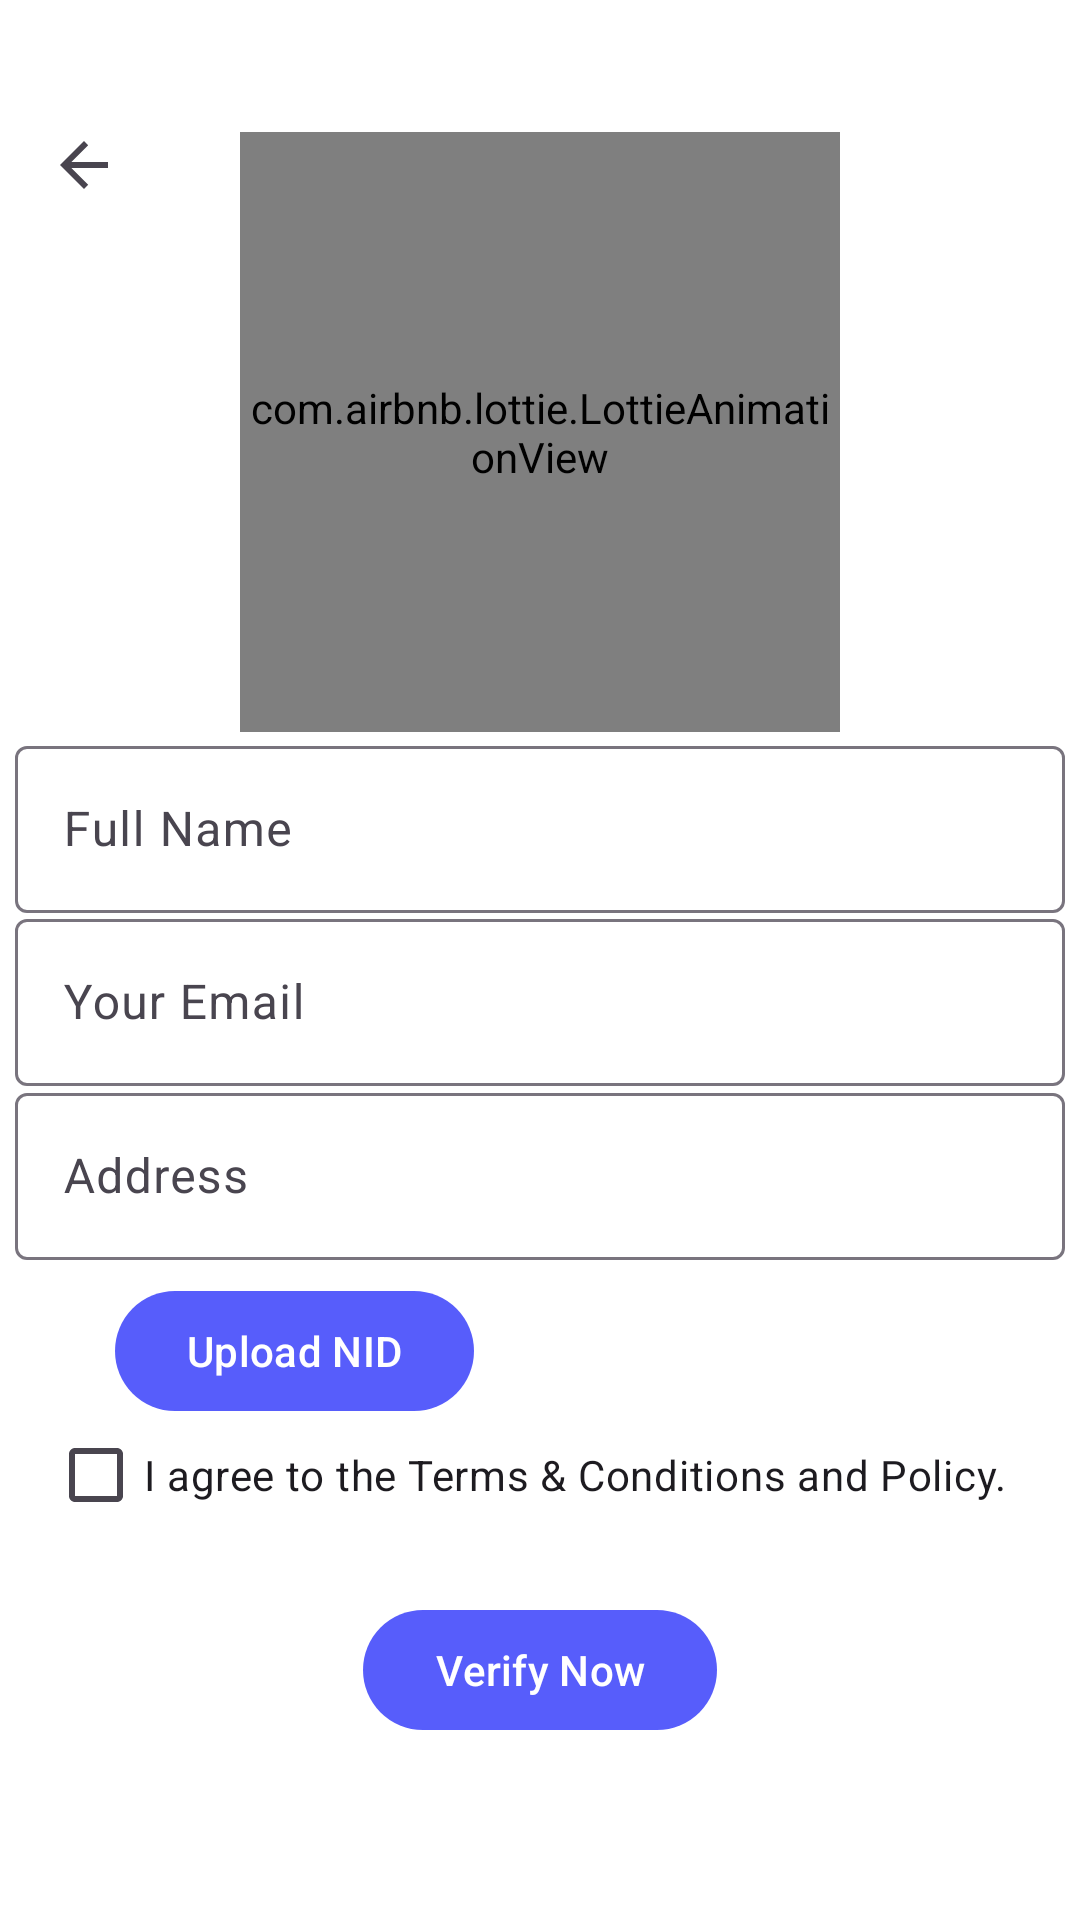

Write the Android layout XML for this screen, with the resource values it uses.
<!-- AndroidManifest.xml: application theme Theme.EasyLoan -->
<!-- res/layout/fragment_verification.xml -->
<?xml version="1.0" encoding="utf-8"?>
<androidx.constraintlayout.widget.ConstraintLayout
    xmlns:android="http://schemas.android.com/apk/res/android"
    xmlns:tools="http://schemas.android.com/tools"
    android:layout_width="match_parent"
    android:layout_height="match_parent"
    xmlns:app="http://schemas.android.com/apk/res-auto"
    tools:context=".VerificationFragment"
    android:background="@color/white"
    >

    <androidx.appcompat.widget.Toolbar
        android:id="@+id/toolbar"
        android:layout_width="wrap_content"
        android:layout_height="wrap_content"
        app:layout_constraintTop_toTopOf="parent"
        app:layout_constraintEnd_toEndOf="parent"
        app:layout_constraintBottom_toBottomOf="parent"
        app:layout_constraintStart_toStartOf="parent"
        app:layout_constraintVertical_bias="0.04"
        app:navigationIcon="?attr/homeAsUpIndicator"
        app:layout_constraintHorizontal_bias="0"
        />
    <com.airbnb.lottie.LottieAnimationView
        android:layout_width="200dp"
        android:layout_height="200dp"
        android:id="@+id/animation_view"
        app:lottie_rawRes="@raw/scan"
        app:lottie_autoPlay="true"
        app:lottie_loop="true"
        app:layout_constraintStart_toStartOf="parent"
        app:layout_constraintEnd_toEndOf="parent"
        app:layout_constraintTop_toTopOf="parent"
        app:layout_constraintBottom_toBottomOf="parent"
        app:layout_constraintVertical_bias="0.1"

        />

    <com.google.android.material.textfield.TextInputLayout
        android:id="@+id/filledTextName"
        android:layout_width="wrap_content"
        android:layout_height="wrap_content"

        app:layout_constraintStart_toStartOf="parent"
        app:layout_constraintEnd_toEndOf="parent"
        app:layout_constraintTop_toTopOf="parent"
        app:layout_constraintBottom_toBottomOf="parent"
        app:layout_constraintVertical_bias="0.42"


        >

    <com.google.android.material.textfield.TextInputEditText
        android:layout_width="350dp"
        android:layout_height="wrap_content"
        android:layout_gravity="center"
        android:id="@+id/Name_edittext"
        android:hint="@string/full_name"
        android:inputType="textPersonName"
        />
    </com.google.android.material.textfield.TextInputLayout>

    <com.google.android.material.textfield.TextInputLayout
        android:id="@+id/email_filled"
        android:layout_width="wrap_content"
        android:layout_height="wrap_content"

        app:layout_constraintStart_toStartOf="parent"
        app:layout_constraintEnd_toEndOf="parent"
        app:layout_constraintTop_toTopOf="parent"
        app:layout_constraintBottom_toBottomOf="parent"
        app:layout_constraintVertical_bias="0.52"


        >

        <com.google.android.material.textfield.TextInputEditText
            android:layout_width="350dp"
            android:layout_height="wrap_content"
            android:layout_gravity="center"
            android:id="@+id/email_edittext"
            android:hint="Your Email"
            android:inputType="textPersonName"
            />
    </com.google.android.material.textfield.TextInputLayout>
    <com.google.android.material.textfield.TextInputLayout
        android:id="@+id/filledTextAddress"
        android:layout_width="wrap_content"
        android:layout_height="wrap_content"

        app:layout_constraintStart_toStartOf="parent"
        app:layout_constraintEnd_toEndOf="parent"
        app:layout_constraintTop_toTopOf="parent"
        app:layout_constraintBottom_toBottomOf="parent"
        app:layout_constraintVertical_bias="0.62"


        >

        <com.google.android.material.textfield.TextInputEditText
            android:layout_width="350dp"
            android:layout_height="wrap_content"
            android:layout_gravity="center"
            android:id="@+id/Adress_edittext"
            android:hint="@string/address"
            android:inputType="textPersonName"
            />
    </com.google.android.material.textfield.TextInputLayout>
    <com.google.android.material.button.MaterialButton
        android:id="@+id/upload_button"
        android:layout_width="wrap_content"
        android:layout_height="wrap_content"
        app:layout_constraintTop_toTopOf="parent"
        app:layout_constraintEnd_toEndOf="parent"
        app:layout_constraintBottom_toBottomOf="parent"
        app:layout_constraintStart_toStartOf="parent"
        app:layout_constraintVertical_bias="0.72"
        app:layout_constraintHorizontal_bias="0.16"
        android:text="@string/upload_nid2"
        app:backgroundTint="#575DFB"
        />

    <CheckBox
        android:layout_width="wrap_content"
        android:layout_height="wrap_content"
        app:layout_constraintTop_toTopOf="parent"
        app:layout_constraintEnd_toEndOf="parent"
        app:layout_constraintBottom_toBottomOf="parent"
        app:layout_constraintStart_toStartOf="parent"
        app:layout_constraintVertical_bias="0.79"
        app:layout_constraintHorizontal_bias="0.4"
        android:text="@string/i_agree_to_the_terms_conditions_and_policy"
        />

    <com.google.android.material.button.MaterialButton
        android:id="@+id/verify_button"
        android:layout_width="wrap_content"
        android:layout_height="wrap_content"
        app:layout_constraintTop_toTopOf="parent"
        app:layout_constraintEnd_toEndOf="parent"
        app:layout_constraintBottom_toBottomOf="parent"
        app:layout_constraintStart_toStartOf="parent"
        app:layout_constraintVertical_bias="0.9"

        android:text="@string/verify_now"
        app:backgroundTint="#575DFB"
        />



</androidx.constraintlayout.widget.ConstraintLayout>
<!-- resources referenced by this layout -->
<resources>
  <string name="address">Address</string>
  <string name="full_name">Full Name</string>
  <string name="i_agree_to_the_terms_conditions_and_policy">I agree to the Terms &amp; Conditions and Policy.</string>
  <string name="upload_nid2">Upload NID</string>
  <string name="verify_now">Verify Now</string>
  <style name="Theme.EasyLoan" parent="Base.Theme.EasyLoan" />
  <style name="Base.Theme.EasyLoan" parent="Theme.Material3.DayNight.NoActionBar">
          
          
      </style>
  <!-- not gathered from this repository: default colours our renderer supplied (Android Studio template values) -->
  <color name="white">#FFFFFFFF</color>
</resources>
